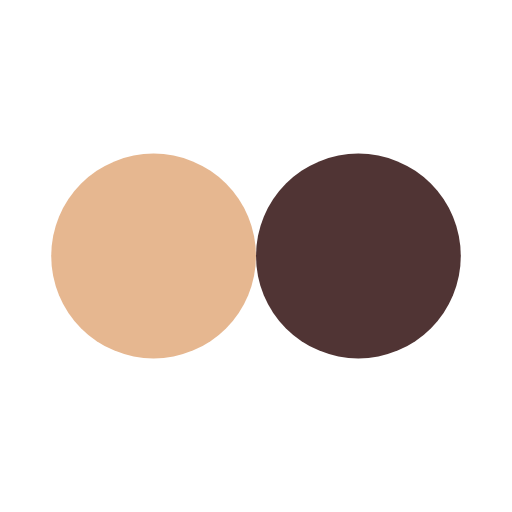
t = 0.00 s
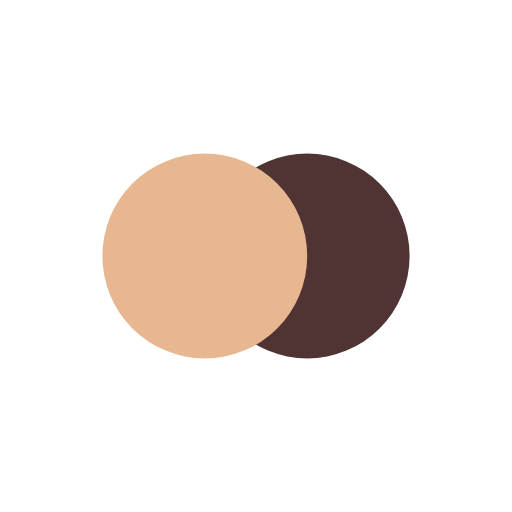
t = 0.13 s
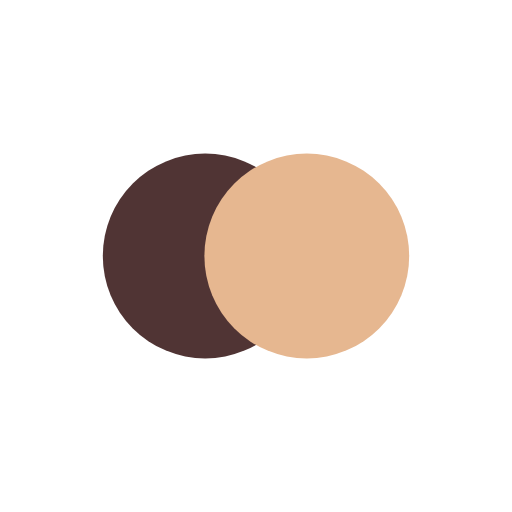
t = 0.37 s
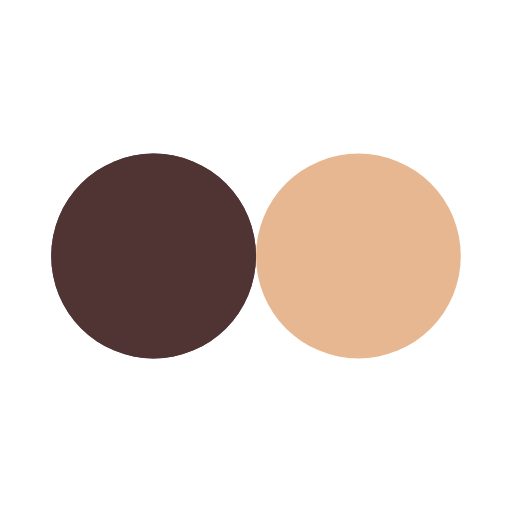
t = 0.50 s
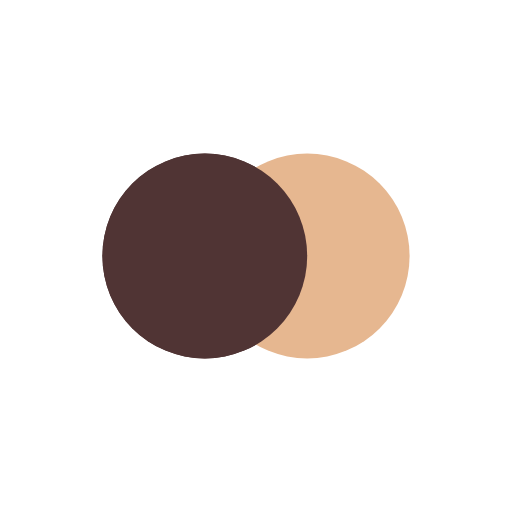
t = 0.63 s
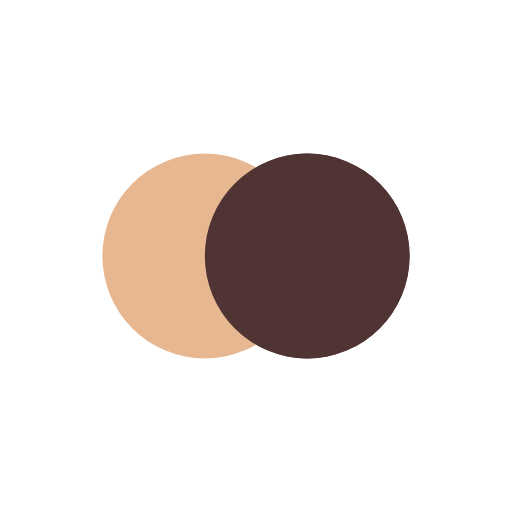
t = 0.88 s

The animated SVG that drew these frames (rendered in a browser with its animation timeline set to each time). Animation: 4 SMIL elements (animate=4); one cycle of 1.00 s, repeats indefinitely.

<svg width="200px"  height="200px"  xmlns="http://www.w3.org/2000/svg" viewBox="0 0 100 100" preserveAspectRatio="xMidYMid" class="lds-flickr" style="background: none;"><circle ng-attr-cx="{{config.cx1}}" cy="50" ng-attr-fill="{{config.c1}}" ng-attr-r="{{config.radius}}" cx="35.3603" fill="#503434" r="20"><animate attributeName="cx" calcMode="linear" values="30;70;30" keyTimes="0;0.5;1" dur="1" begin="-0.5s" repeatCount="indefinite"></animate></circle><circle ng-attr-cx="{{config.cx2}}" cy="50" ng-attr-fill="{{config.c2}}" ng-attr-r="{{config.radius}}" cx="64.6397" fill="#e6b790" r="20"><animate attributeName="cx" calcMode="linear" values="30;70;30" keyTimes="0;0.5;1" dur="1" begin="0s" repeatCount="indefinite"></animate></circle><circle ng-attr-cx="{{config.cx1}}" cy="50" ng-attr-fill="{{config.c1}}" ng-attr-r="{{config.radius}}" cx="35.3603" fill="#503434" r="20"><animate attributeName="cx" calcMode="linear" values="30;70;30" keyTimes="0;0.5;1" dur="1" begin="-0.5s" repeatCount="indefinite"></animate><animate attributeName="fill-opacity" values="0;0;1;1" calcMode="discrete" keyTimes="0;0.499;0.5;1" ng-attr-dur="{{config.speed}}s" repeatCount="indefinite" dur="1s"></animate></circle></svg>
